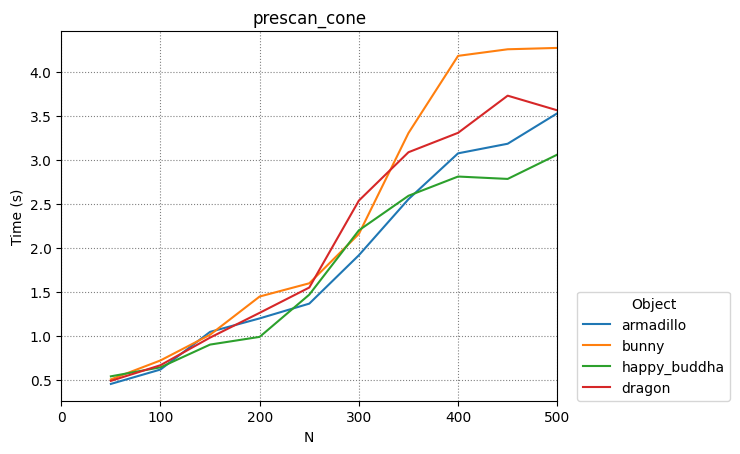

The data file committed next to this chart (first rows):
armadillo, bunny, happy_buddha, dragon
50, 100, 150, 200, 250, 300, 350, 400, 450, 500
0.45, 0.6137, 1.042, 1.195, 1.363, 1.914, 2.551, 3.073, 3.182, 3.528
0.5016, 0.7171, 1.009, 1.444, 1.595, 2.156, 3.304, 4.182, 4.257, 4.272
0.5364, 0.6389, 0.8975, 0.9853, 1.466, 2.197, 2.59, 2.809, 2.782, 3.058
0.4846, 0.6628, 0.9768, 1.259, 1.546, 2.535, 3.086, 3.306, 3.729, 3.562
